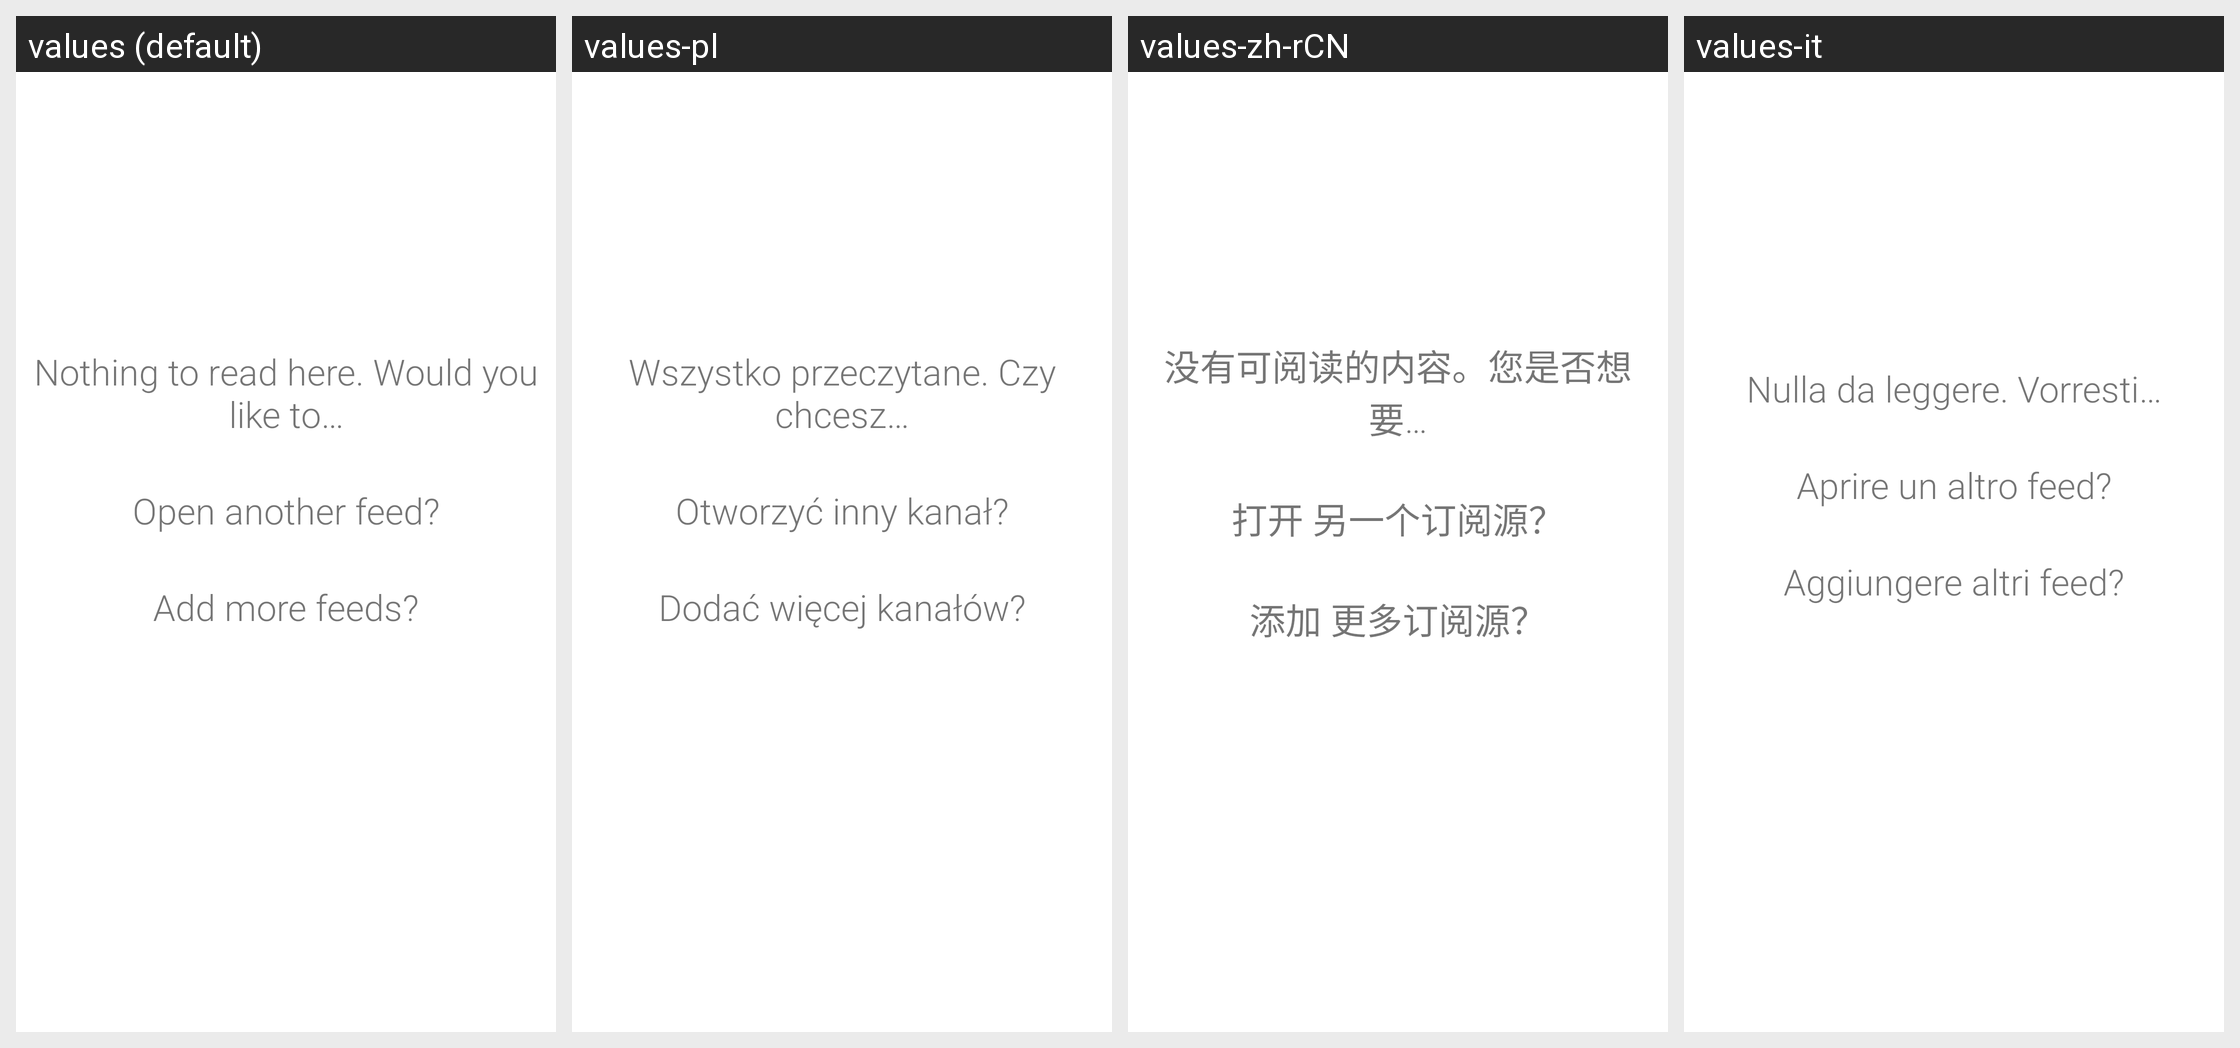

Strings drawn on this Android screen and how each of the app's shown locales translates them:
Android screen res/layout/empty_feed.xml rendered under 4 locales, left to right: values (default), values-pl, values-zh-rCN, values-it. Device: Nexus 5 (rendered at 1080×1920; each locale shown at half size, 540×960, under a caption strip naming it); theme AppThemeDayNoActionBar.
Other locales in the repository, not shown: values-ar, values-bg, values-bs-rBA, values-ca-rES, values-cs, values-cs-rCZ, values-da, values-de, values-de-rDE, values-el, values-en, values-eo, values-es, values-es-rES, values-et, values-eu, values-fa, values-fi, values-fr, values-gl, values-hi, values-hu, values-in, values-ja, values-ku, values-lt, values-lv, values-ml, values-nb-rNO, values-nl, values-no, values-or, values-pt, values-pt-rBR, values-pt-rPT, values-ro, values-ru, values-sk, values-sl, values-sq, values-sr, values-sv, values-ta, values-te, values-th, values-tok, values-tr, values-uk, values-vi, values-zh-rTW.
Strings drawn on this screen, with the default value and each locale's value (text and hints the layout hard-codes, and strings that could not be matched under every locale, appear in the picture but are not listed):

empty_feed_top
  values: Nothing to read here. Would you like to…
  values-pl: Wszystko przeczytane. Czy chcesz…
  values-zh-rCN: 没有可阅读的内容。您是否想要…
  values-it: Nulla da leggere. Vorresti…

empty_feed_open
  values: Open another feed?
  values-pl: Otworzyć inny kanał?
  values-zh-rCN: 打开 另一个订阅源？
  values-it: Aprire un altro feed?

empty_feed_add
  values: Add more feeds?
  values-pl: Dodać więcej kanałów?
  values-zh-rCN: 添加 更多订阅源？
  values-it: Aggiungere altri feed?
